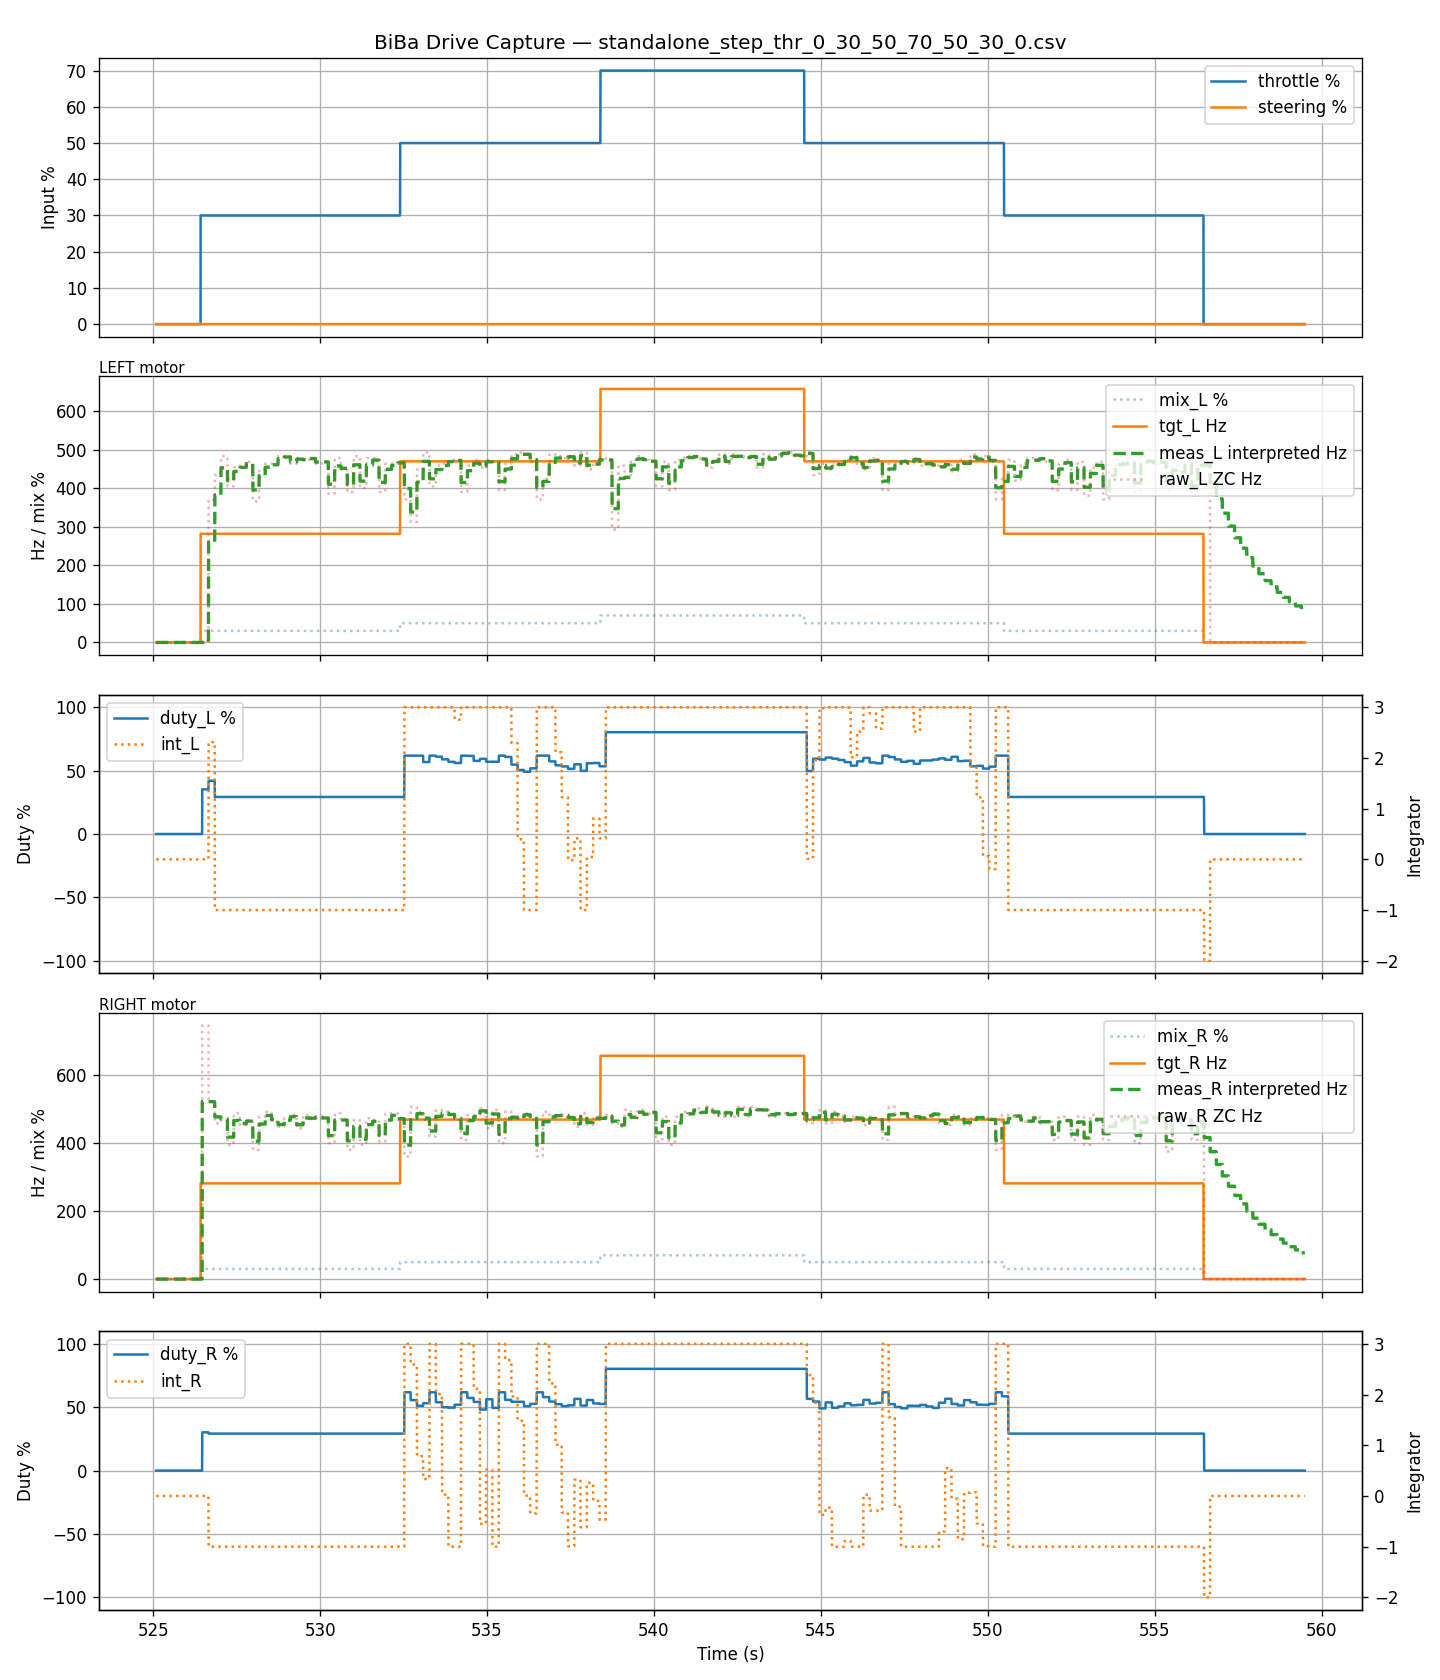

Values plotted in this chart, from the file beside it:
t_ms, thr, str, mix_L, mix_R, tgt_L_hz, tgt_R_hz, meas_L_hz, meas_R_hz, duty_L, duty_R, int_L, int_R, raw_L_hz, raw_R_hz
523088, 0.0, 0.0, 0.0, 0.0, 0.0, 0.0, 0.0, 0.0, 0.0, 0.0, 0.0, 0.0, 0.0, 0.0
523091, 0.0, 0.0, 0.0, 0.0, 0.0, 0.0, 0.0, 0.0, 0.0, 0.0, 0.0, 0.0, 0.0, 0.0
523093, 0.0, 0.0, 0.0, 0.0, 0.0, 0.0, 0.0, 0.0, 0.0, 0.0, 0.0, 0.0, 0.0, 0.0
523095, 0.0, 0.0, 0.0, 0.0, 0.0, 0.0, 0.0, 0.0, 0.0, 0.0, 0.0, 0.0, 0.0, 0.0
523096, 0.0, 0.0, 0.0, 0.0, 0.0, 0.0, 0.0, 0.0, 0.0, 0.0, 0.0, 0.0, 0.0, 0.0
523098, 0.0, 0.0, 0.0, 0.0, 0.0, 0.0, 0.0, 0.0, 0.0, 0.0, 0.0, 0.0, 0.0, 0.0
523099, 0.0, 0.0, 0.0, 0.0, 0.0, 0.0, 0.0, 0.0, 0.0, 0.0, 0.0, 0.0, 0.0, 0.0
523101, 0.0, 0.0, 0.0, 0.0, 0.0, 0.0, 0.0, 0.0, 0.0, 0.0, 0.0, 0.0, 0.0, 0.0
523102, 0.0, 0.0, 0.0, 0.0, 0.0, 0.0, 0.0, 0.0, 0.0, 0.0, 0.0, 0.0, 0.0, 0.0
523104, 0.0, 0.0, 0.0, 0.0, 0.0, 0.0, 0.0, 0.0, 0.0, 0.0, 0.0, 0.0, 0.0, 0.0
523105, 0.0, 0.0, 0.0, 0.0, 0.0, 0.0, 0.0, 0.0, 0.0, 0.0, 0.0, 0.0, 0.0, 0.0
523107, 0.0, 0.0, 0.0, 0.0, 0.0, 0.0, 0.0, 0.0, 0.0, 0.0, 0.0, 0.0, 0.0, 0.0
523108, 0.0, 0.0, 0.0, 0.0, 0.0, 0.0, 0.0, 0.0, 0.0, 0.0, 0.0, 0.0, 0.0, 0.0
523110, 0.0, 0.0, 0.0, 0.0, 0.0, 0.0, 0.0, 0.0, 0.0, 0.0, 0.0, 0.0, 0.0, 0.0
523112, 0.0, 0.0, 0.0, 0.0, 0.0, 0.0, 0.0, 0.0, 0.0, 0.0, 0.0, 0.0, 0.0, 0.0
523113, 0.0, 0.0, 0.0, 0.0, 0.0, 0.0, 0.0, 0.0, 0.0, 0.0, 0.0, 0.0, 0.0, 0.0
523115, 0.0, 0.0, 0.0, 0.0, 0.0, 0.0, 0.0, 0.0, 0.0, 0.0, 0.0, 0.0, 0.0, 0.0
523116, 0.0, 0.0, 0.0, 0.0, 0.0, 0.0, 0.0, 0.0, 0.0, 0.0, 0.0, 0.0, 0.0, 0.0
523118, 0.0, 0.0, 0.0, 0.0, 0.0, 0.0, 0.0, 0.0, 0.0, 0.0, 0.0, 0.0, 0.0, 0.0
523120, 0.0, 0.0, 0.0, 0.0, 0.0, 0.0, 0.0, 0.0, 0.0, 0.0, 0.0, 0.0, 0.0, 0.0
523121, 0.0, 0.0, 0.0, 0.0, 0.0, 0.0, 0.0, 0.0, 0.0, 0.0, 0.0, 0.0, 0.0, 0.0
523123, 0.0, 0.0, 0.0, 0.0, 0.0, 0.0, 0.0, 0.0, 0.0, 0.0, 0.0, 0.0, 0.0, 0.0
523124, 0.0, 0.0, 0.0, 0.0, 0.0, 0.0, 0.0, 0.0, 0.0, 0.0, 0.0, 0.0, 0.0, 0.0
523126, 0.0, 0.0, 0.0, 0.0, 0.0, 0.0, 0.0, 0.0, 0.0, 0.0, 0.0, 0.0, 0.0, 0.0
523129, 0.0, 0.0, 0.0, 0.0, 0.0, 0.0, 0.0, 0.0, 0.0, 0.0, 0.0, 0.0, 0.0, 0.0
523131, 0.0, 0.0, 0.0, 0.0, 0.0, 0.0, 0.0, 0.0, 0.0, 0.0, 0.0, 0.0, 0.0, 0.0
523132, 0.0, 0.0, 0.0, 0.0, 0.0, 0.0, 0.0, 0.0, 0.0, 0.0, 0.0, 0.0, 0.0, 0.0
523134, 0.0, 0.0, 0.0, 0.0, 0.0, 0.0, 0.0, 0.0, 0.0, 0.0, 0.0, 0.0, 0.0, 0.0
523136, 0.0, 0.0, 0.0, 0.0, 0.0, 0.0, 0.0, 0.0, 0.0, 0.0, 0.0, 0.0, 0.0, 0.0
523137, 0.0, 0.0, 0.0, 0.0, 0.0, 0.0, 0.0, 0.0, 0.0, 0.0, 0.0, 0.0, 0.0, 0.0
523139, 0.0, 0.0, 0.0, 0.0, 0.0, 0.0, 0.0, 0.0, 0.0, 0.0, 0.0, 0.0, 0.0, 0.0
523140, 0.0, 0.0, 0.0, 0.0, 0.0, 0.0, 0.0, 0.0, 0.0, 0.0, 0.0, 0.0, 0.0, 0.0
523142, 0.0, 0.0, 0.0, 0.0, 0.0, 0.0, 0.0, 0.0, 0.0, 0.0, 0.0, 0.0, 0.0, 0.0
523143, 0.0, 0.0, 0.0, 0.0, 0.0, 0.0, 0.0, 0.0, 0.0, 0.0, 0.0, 0.0, 0.0, 0.0
523145, 0.0, 0.0, 0.0, 0.0, 0.0, 0.0, 0.0, 0.0, 0.0, 0.0, 0.0, 0.0, 0.0, 0.0
523146, 0.0, 0.0, 0.0, 0.0, 0.0, 0.0, 0.0, 0.0, 0.0, 0.0, 0.0, 0.0, 0.0, 0.0
523148, 0.0, 0.0, 0.0, 0.0, 0.0, 0.0, 0.0, 0.0, 0.0, 0.0, 0.0, 0.0, 0.0, 0.0
523150, 0.0, 0.0, 0.0, 0.0, 0.0, 0.0, 0.0, 0.0, 0.0, 0.0, 0.0, 0.0, 0.0, 0.0
523151, 0.0, 0.0, 0.0, 0.0, 0.0, 0.0, 0.0, 0.0, 0.0, 0.0, 0.0, 0.0, 0.0, 0.0
523153, 0.0, 0.0, 0.0, 0.0, 0.0, 0.0, 0.0, 0.0, 0.0, 0.0, 0.0, 0.0, 0.0, 0.0
523154, 0.0, 0.0, 0.0, 0.0, 0.0, 0.0, 0.0, 0.0, 0.0, 0.0, 0.0, 0.0, 0.0, 0.0
523156, 0.0, 0.0, 0.0, 0.0, 0.0, 0.0, 0.0, 0.0, 0.0, 0.0, 0.0, 0.0, 0.0, 0.0
523158, 0.0, 0.0, 0.0, 0.0, 0.0, 0.0, 0.0, 0.0, 0.0, 0.0, 0.0, 0.0, 0.0, 0.0
523159, 0.0, 0.0, 0.0, 0.0, 0.0, 0.0, 0.0, 0.0, 0.0, 0.0, 0.0, 0.0, 0.0, 0.0
523161, 0.0, 0.0, 0.0, 0.0, 0.0, 0.0, 0.0, 0.0, 0.0, 0.0, 0.0, 0.0, 0.0, 0.0
523162, 0.0, 0.0, 0.0, 0.0, 0.0, 0.0, 0.0, 0.0, 0.0, 0.0, 0.0, 0.0, 0.0, 0.0
523164, 0.0, 0.0, 0.0, 0.0, 0.0, 0.0, 0.0, 0.0, 0.0, 0.0, 0.0, 0.0, 0.0, 0.0
523166, 0.0, 0.0, 0.0, 0.0, 0.0, 0.0, 0.0, 0.0, 0.0, 0.0, 0.0, 0.0, 0.0, 0.0
523167, 0.0, 0.0, 0.0, 0.0, 0.0, 0.0, 0.0, 0.0, 0.0, 0.0, 0.0, 0.0, 0.0, 0.0
523169, 0.0, 0.0, 0.0, 0.0, 0.0, 0.0, 0.0, 0.0, 0.0, 0.0, 0.0, 0.0, 0.0, 0.0
523170, 0.0, 0.0, 0.0, 0.0, 0.0, 0.0, 0.0, 0.0, 0.0, 0.0, 0.0, 0.0, 0.0, 0.0
523172, 0.0, 0.0, 0.0, 0.0, 0.0, 0.0, 0.0, 0.0, 0.0, 0.0, 0.0, 0.0, 0.0, 0.0
523173, 0.0, 0.0, 0.0, 0.0, 0.0, 0.0, 0.0, 0.0, 0.0, 0.0, 0.0, 0.0, 0.0, 0.0
523175, 0.0, 0.0, 0.0, 0.0, 0.0, 0.0, 0.0, 0.0, 0.0, 0.0, 0.0, 0.0, 0.0, 0.0
523177, 0.0, 0.0, 0.0, 0.0, 0.0, 0.0, 0.0, 0.0, 0.0, 0.0, 0.0, 0.0, 0.0, 0.0
523178, 0.0, 0.0, 0.0, 0.0, 0.0, 0.0, 0.0, 0.0, 0.0, 0.0, 0.0, 0.0, 0.0, 0.0
523180, 0.0, 0.0, 0.0, 0.0, 0.0, 0.0, 0.0, 0.0, 0.0, 0.0, 0.0, 0.0, 0.0, 0.0
523182, 0.0, 0.0, 0.0, 0.0, 0.0, 0.0, 0.0, 0.0, 0.0, 0.0, 0.0, 0.0, 0.0, 0.0
523183, 0.0, 0.0, 0.0, 0.0, 0.0, 0.0, 0.0, 0.0, 0.0, 0.0, 0.0, 0.0, 0.0, 0.0
523185, 0.0, 0.0, 0.0, 0.0, 0.0, 0.0, 0.0, 0.0, 0.0, 0.0, 0.0, 0.0, 0.0, 0.0
... 10,619 more rows
